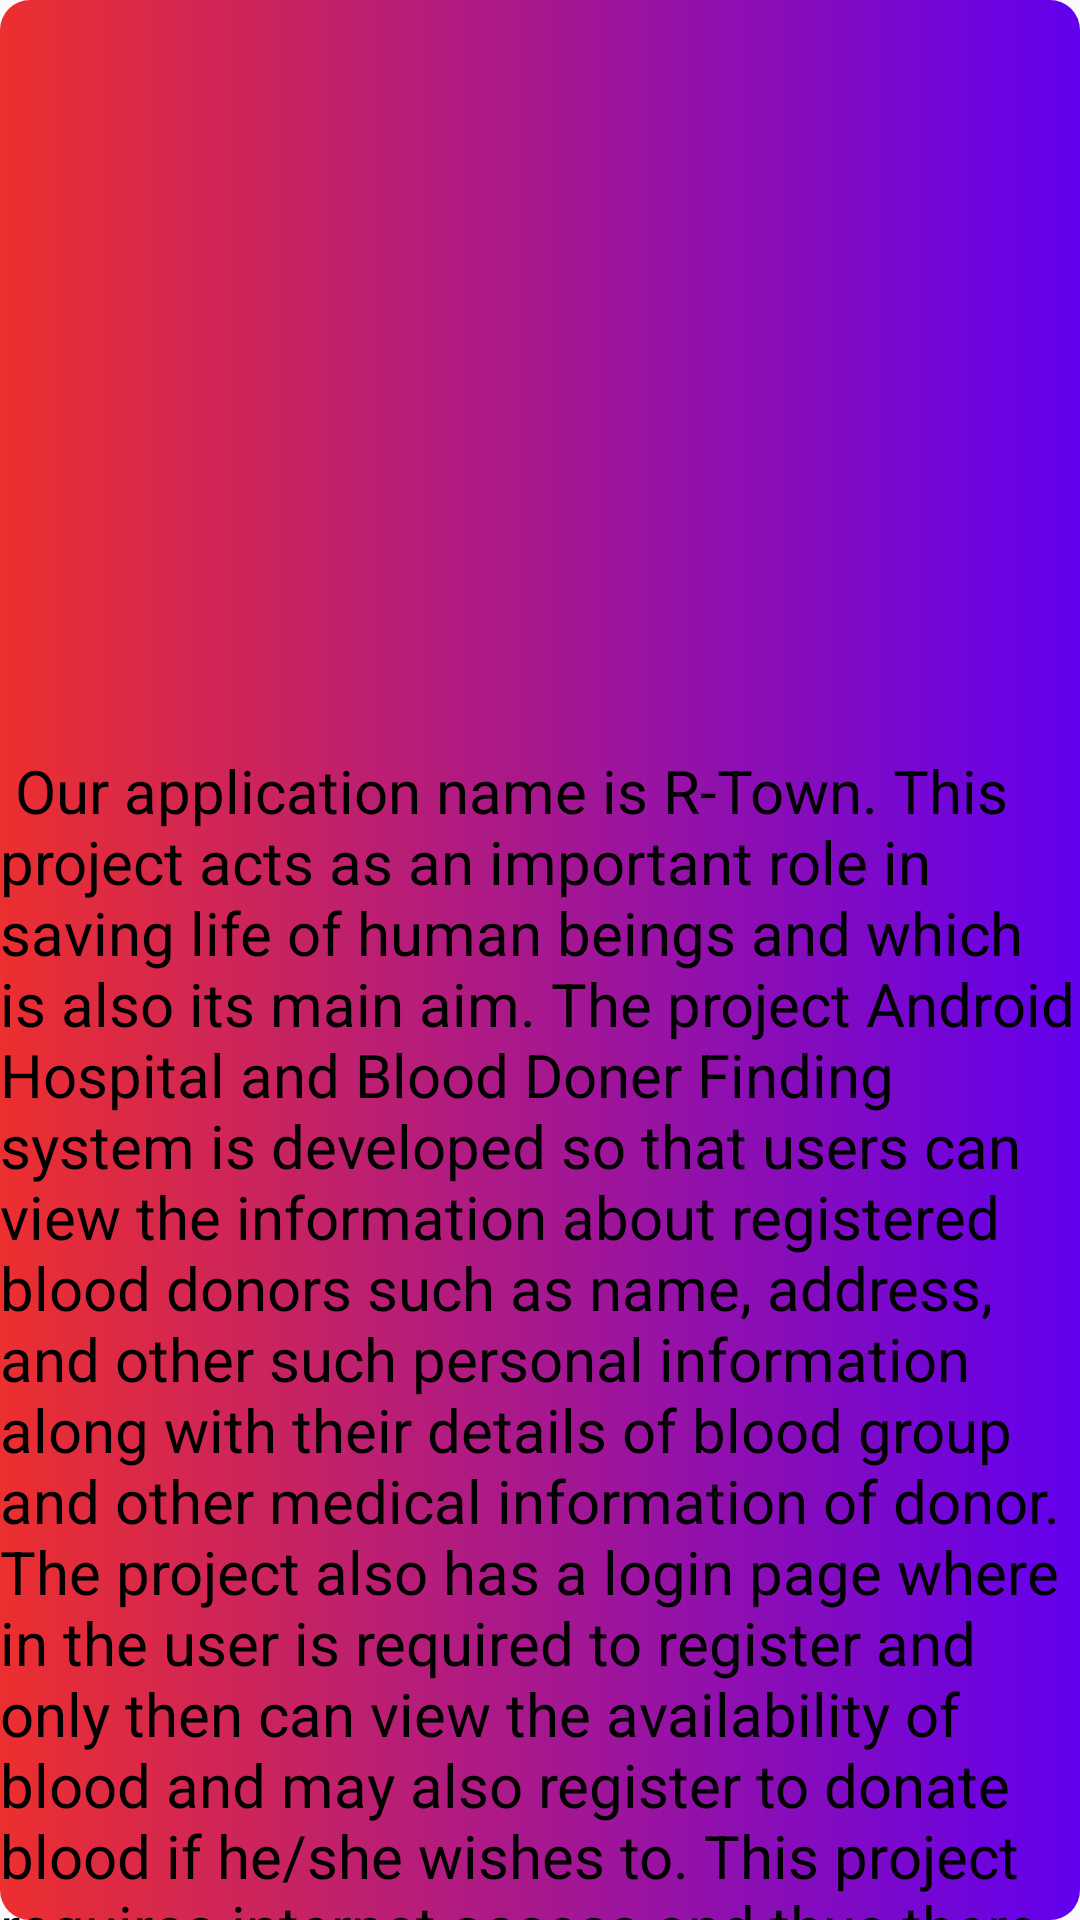

Here is an Android app screen rendered from its layout file. Give the layout XML and the strings, colors and styles it references.
<!-- AndroidManifest.xml: application theme Theme.AppCompat.Light.DarkActionBar -->
<!-- res/layout/activity_about_us.xml -->
<?xml version="1.0" encoding="utf-8"?>
<LinearLayout xmlns:android="http://schemas.android.com/apk/res/android"
    xmlns:app="http://schemas.android.com/apk/res-auto"
    xmlns:tools="http://schemas.android.com/tools"
    android:layout_width="match_parent"
    android:layout_height="match_parent"
    tools:context=".AboutUs"
    android:background="@drawable/header_dashboard"
    android:orientation="vertical">

    <ImageView
        android:layout_width="250dp"
        android:layout_height="250dp"
        android:src="@drawable/r1"/>

    <TextView
        android:layout_width="match_parent"
        android:layout_height="match_parent"
        android:text=" Our application name is R-Town. This project acts as an important role in saving life of human beings and which is also its main aim. The project Android Hospital and Blood Doner Finding  system is developed so that users can view the information about registered blood donors such as name, address, and other such personal information along with their details of blood group and other medical information of donor. The project also has a login page where in the user is required to register and only then can view the availability of blood and may also register to donate blood if he/she wishes to. This project requires internet access and thus there is a disadvantage of internet failure.
"
        android:textColor="@color/black"
        android:layout_gravity="center"
        android:textSize="20dp"/>


</LinearLayout>
<!-- resources referenced by this layout -->
<resources>
  <color name="black">#FF000000</color>
  <!-- drawable header_dashboard (drawable) -->
  <?xml version="1.0" encoding="utf-8"?>
  <shape xmlns:android="http://schemas.android.com/apk/res/android"
      android:shape="rectangle">
  
      <gradient
          android:angle="360"
          android:endColor="@color/purple_500"
          android:startColor="#EC2F2F"/>
  
      <corners android:radius="10dp"/>
  
  </shape>
  <color name="purple_500">#FF6200EE</color>
</resources>
